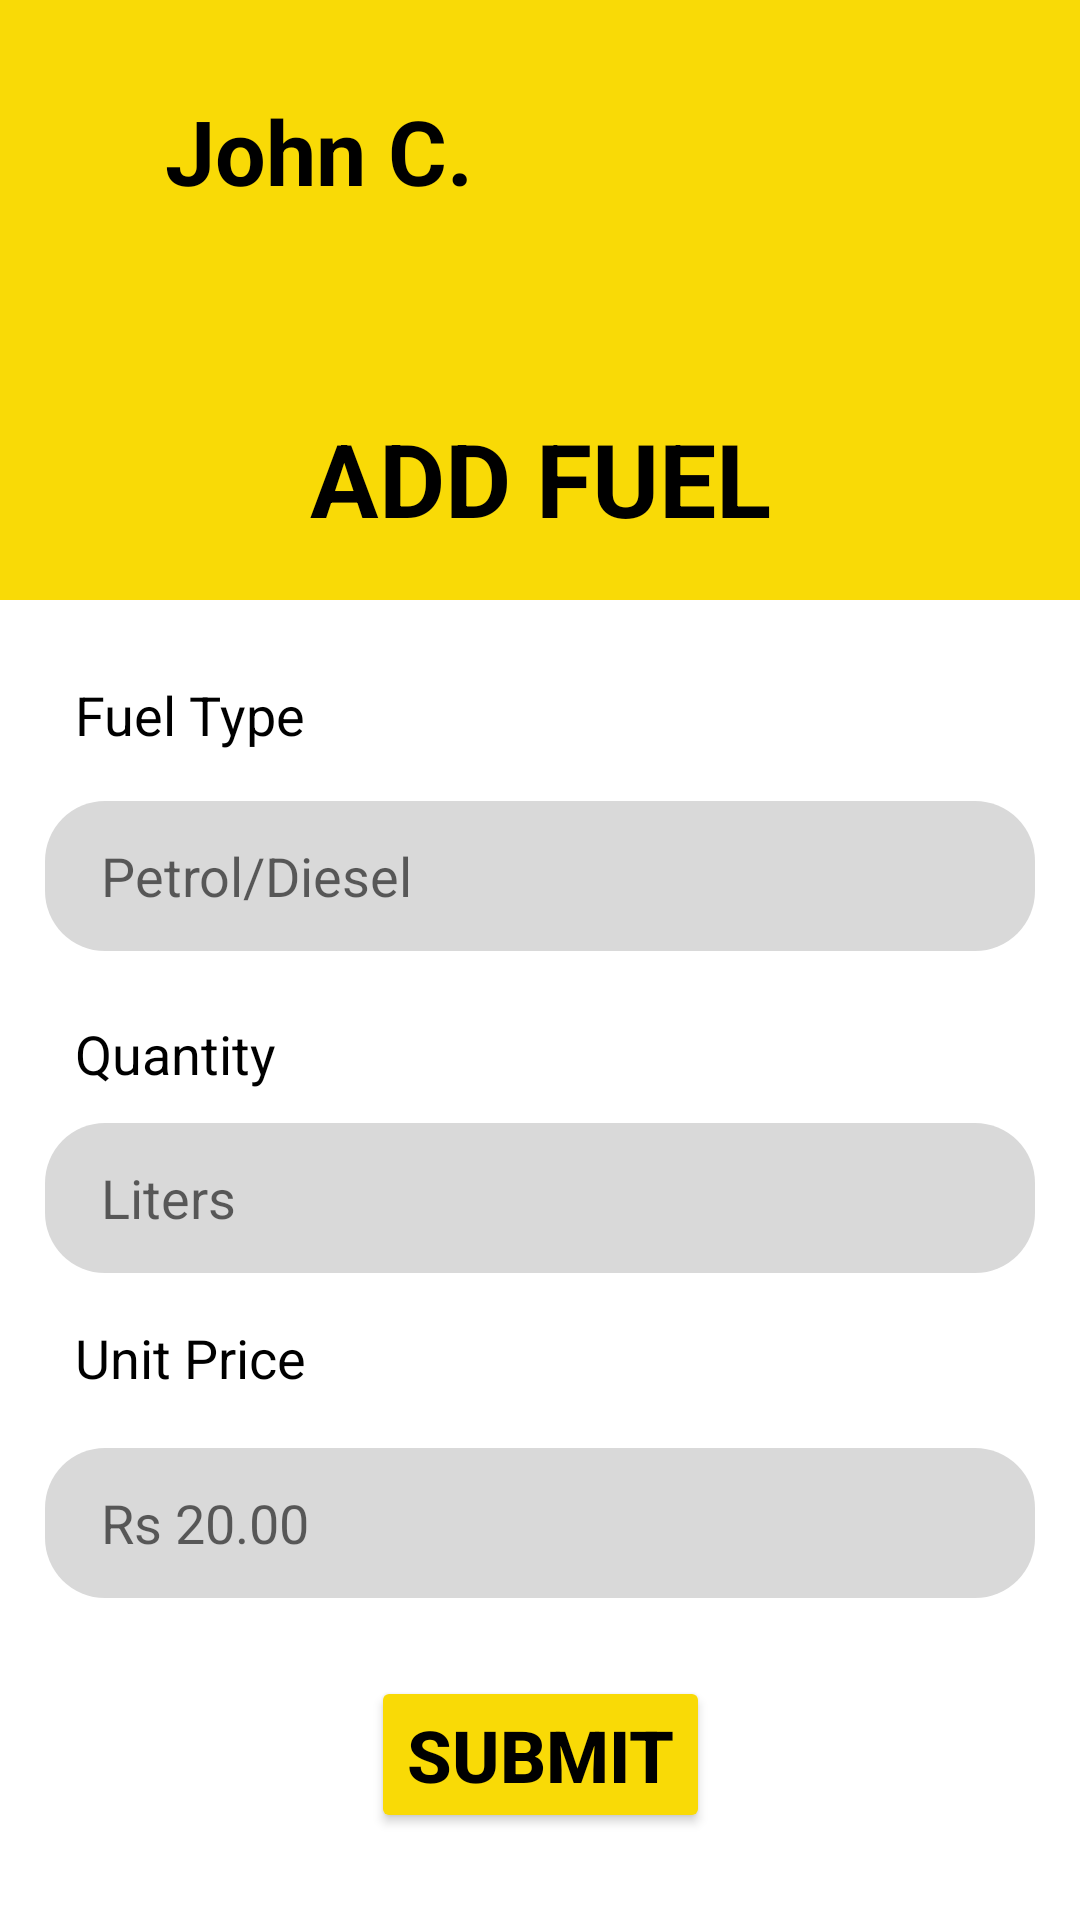

Layout XML and referenced resources for this Android screen:
<!-- AndroidManifest.xml: application theme Theme.FuelBuddy -->
<!-- res/layout/add_fuel.xml -->
<?xml version="1.0" encoding="utf-8"?>
<androidx.constraintlayout.widget.ConstraintLayout xmlns:android="http://schemas.android.com/apk/res/android"
    xmlns:app="http://schemas.android.com/apk/res-auto"
    xmlns:tools="http://schemas.android.com/tools"
    android:id="@+id/QuantityTitle"
    android:layout_width="match_parent"
    android:layout_height="match_parent"
    android:backgroundTint="@color/primary"
    tools:context=".MainActivity">

    <ImageView
        android:id="@+id/header_add"
        android:layout_width="@dimen/header_width"
        android:layout_height="@dimen/header_height"
        android:layout_marginBottom="26dp"
        app:layout_constraintBottom_toTopOf="@+id/typeTitle3"
        app:layout_constraintEnd_toEndOf="parent"
        app:layout_constraintStart_toStartOf="parent"
        app:layout_constraintTop_toTopOf="parent"
        app:srcCompat="@drawable/header_rectangle"
        tools:ignore="ContentDescription" />
    
    <ImageView
        android:id="@+id/profile"
        android:layout_width="wrap_content"
        android:layout_height="wrap_content"
        android:layout_marginStart="27dp"
        android:layout_marginTop="27dp"
        app:layout_constraintStart_toStartOf="@+id/header_add"
        app:layout_constraintTop_toTopOf="@+id/header_add"
        app:srcCompat="@drawable/baseline_account_circle_24"
        tools:ignore="ContentDescription" />

    <TextView
        android:id="@+id/userName"
        android:layout_width="wrap_content"
        android:layout_height="wrap_content"
        android:layout_marginStart="80dp"
        android:layout_marginTop="30dp"
        android:text="@string/user_name"
        android:textColor="@color/black"
        android:textSize="30sp"
        android:textStyle="bold"
        app:layout_constraintStart_toStartOf="@+id/header_add"
        app:layout_constraintTop_toTopOf="@+id/header_add" />

    <TextView
        android:id="@+id/add_fuel"
        android:layout_width="wrap_content"
        android:layout_height="wrap_content"
        android:layout_marginStart="110dp"
        android:layout_marginEnd="110dp"
        android:layout_marginBottom="18dp"
        android:text="@string/page_title"
        android:textColor="@color/black"
        android:textSize="34sp"
        android:textStyle="bold"
        app:layout_constraintBottom_toBottomOf="@+id/header_add"
        app:layout_constraintEnd_toEndOf="@+id/header_add"
        app:layout_constraintStart_toStartOf="@+id/header_add" />

    <EditText
        android:id="@+id/fuelType"
        android:layout_width="330dp"
        android:layout_height="50dp"
        android:layout_marginTop="67dp"
        android:background="@drawable/details_rectangle"
        android:backgroundTint="@color/background1"
        android:ems="10"
        android:hint="  Petrol/Diesel"
        android:inputType="textPersonName"
        android:paddingStart="10dp"
        android:paddingEnd="10dp"
        app:layout_constraintEnd_toEndOf="parent"
        app:layout_constraintStart_toStartOf="parent"
        app:layout_constraintTop_toBottomOf="@+id/header_add"
        tools:ignore="Autofill,HardcodedText" />

    <TextView
        android:id="@+id/typeTitle2"
        android:layout_width="wrap_content"
        android:layout_height="wrap_content"
        android:layout_marginStart="25dp"
        android:layout_marginTop="22dp"
        android:text="@string/quantity_title"
        android:textColor="@color/black"
        android:textSize="@dimen/small_text"
        app:layout_constraintStart_toStartOf="parent"
        app:layout_constraintTop_toBottomOf="@+id/fuelType" />

    <TextView
        android:id="@+id/typeTitle3"
        android:layout_width="wrap_content"
        android:layout_height="wrap_content"
        android:layout_marginStart="25dp"
        android:layout_marginTop="26dp"
        android:text="@string/fuel_type_title"
        android:textColor="@color/black"
        android:textSize="@dimen/small_text"
        app:layout_constraintStart_toStartOf="parent"
        app:layout_constraintTop_toBottomOf="@+id/header_add" />

    <EditText
        android:id="@+id/qtyInput"
        android:layout_width="330dp"
        android:layout_height="50dp"
        android:layout_marginTop="11dp"
        android:background="@drawable/details_rectangle"
        android:backgroundTint="@color/background1"
        android:ems="10"
        android:hint="  Liters"
        android:inputType="number"
        android:paddingStart="10dp"
        android:paddingEnd="10dp"
        app:layout_constraintEnd_toEndOf="parent"
        app:layout_constraintStart_toStartOf="parent"
        app:layout_constraintTop_toBottomOf="@+id/typeTitle2"
        tools:ignore="Autofill,HardcodedText" />

    <TextView
        android:id="@+id/unitPriceTitle"
        android:layout_width="wrap_content"
        android:layout_height="wrap_content"
        android:layout_marginStart="25dp"
        android:layout_marginTop="16dp"
        android:text="@string/price_title"
        android:textColor="@color/black"
        android:textSize="@dimen/small_text"
        app:layout_constraintStart_toStartOf="parent"
        app:layout_constraintTop_toBottomOf="@+id/qtyInput" />

    <EditText
        android:id="@+id/edt_unitPrice"
        android:layout_width="330dp"
        android:layout_height="50dp"
        android:layout_marginTop="18dp"
        android:background="@drawable/details_rectangle"
        android:backgroundTint="@color/background1"
        android:ems="10"
        android:hint="  Rs 20.00"
        android:inputType="number"
        android:paddingStart="10dp"
        android:paddingEnd="10dp"
        app:layout_constraintEnd_toEndOf="parent"
        app:layout_constraintStart_toStartOf="parent"
        app:layout_constraintTop_toBottomOf="@+id/unitPriceTitle"
        tools:ignore="Autofill,HardcodedText" />

    <Button
        android:id="@+id/btnSubmit"
        android:layout_width="wrap_content"
        android:layout_height="wrap_content"
        android:layout_marginTop="36dp"
        android:layout_marginBottom="39dp"
        android:backgroundTint="@color/primary"
        android:text="@string/btn_submit"
        android:textColor="@color/black"
        android:textColorHint="@color/black"
        android:textSize="24sp"
        android:textStyle="bold"
        app:layout_constraintBottom_toBottomOf="parent"
        app:layout_constraintEnd_toEndOf="parent"
        app:layout_constraintStart_toStartOf="parent"
        app:layout_constraintTop_toBottomOf="@+id/edt_unitPrice" />

</androidx.constraintlayout.widget.ConstraintLayout>
<!-- resources referenced by this layout -->
<resources>
  <color name="background1">#D9D9D9</color>
  <color name="black">#FF000000</color>
  <color name="primary">#F9DA06</color>
  <dimen name="header_height">200dp</dimen>
  <dimen name="header_width">410dp</dimen>
  <dimen name="small_text">18sp</dimen>
  <!-- drawable details_rectangle (drawable) -->
  <?xml version="1.0" encoding="utf-8"?>
  <shape xmlns:android="http://schemas.android.com/apk/res/android"
      android:shape="rectangle" >
      <solid android:color="@color/background1" />
      <corners android:radius="20dp" />
  </shape>
  <!-- drawable header_rectangle (drawable) -->
  <?xml version="1.0" encoding="utf-8"?>
  <shape xmlns:android="http://schemas.android.com/apk/res/android"
      android:shape="rectangle" >
      <solid android:color="@color/primary" />
      <corners android:bottomRightRadius="20dp"
          android:bottomLeftRadius="20dp" />
  </shape>
  <string name="btn_submit">SUBMIT</string>
  <string name="fuel_type_title">Fuel Type</string>
  <string name="page_title">ADD FUEL</string>
  <string name="price_title">Unit Price</string>
  <string name="quantity_title">Quantity</string>
  <string name="user_name">John C.</string>
  <style name="Theme.FuelBuddy" parent="Theme.MaterialComponents.DayNight.NoActionBar">
          
          <item name="colorPrimary">@color/primary</item>
          <item name="colorPrimaryVariant">@color/primary</item>
          <item name="colorOnPrimary">@color/white</item>
          
          <item name="colorSecondary">@color/teal_200</item>
          <item name="colorSecondaryVariant">@color/teal_700</item>
          <item name="colorOnSecondary">@color/black</item>
          
          <item name="android:statusBarColor">?attr/colorPrimaryVariant</item>
          
      </style>
  <color name="white">#FFFFFFFF</color>
  <color name="teal_200">#FF03DAC5</color>
  <color name="teal_700">#FF018786</color>
</resources>
